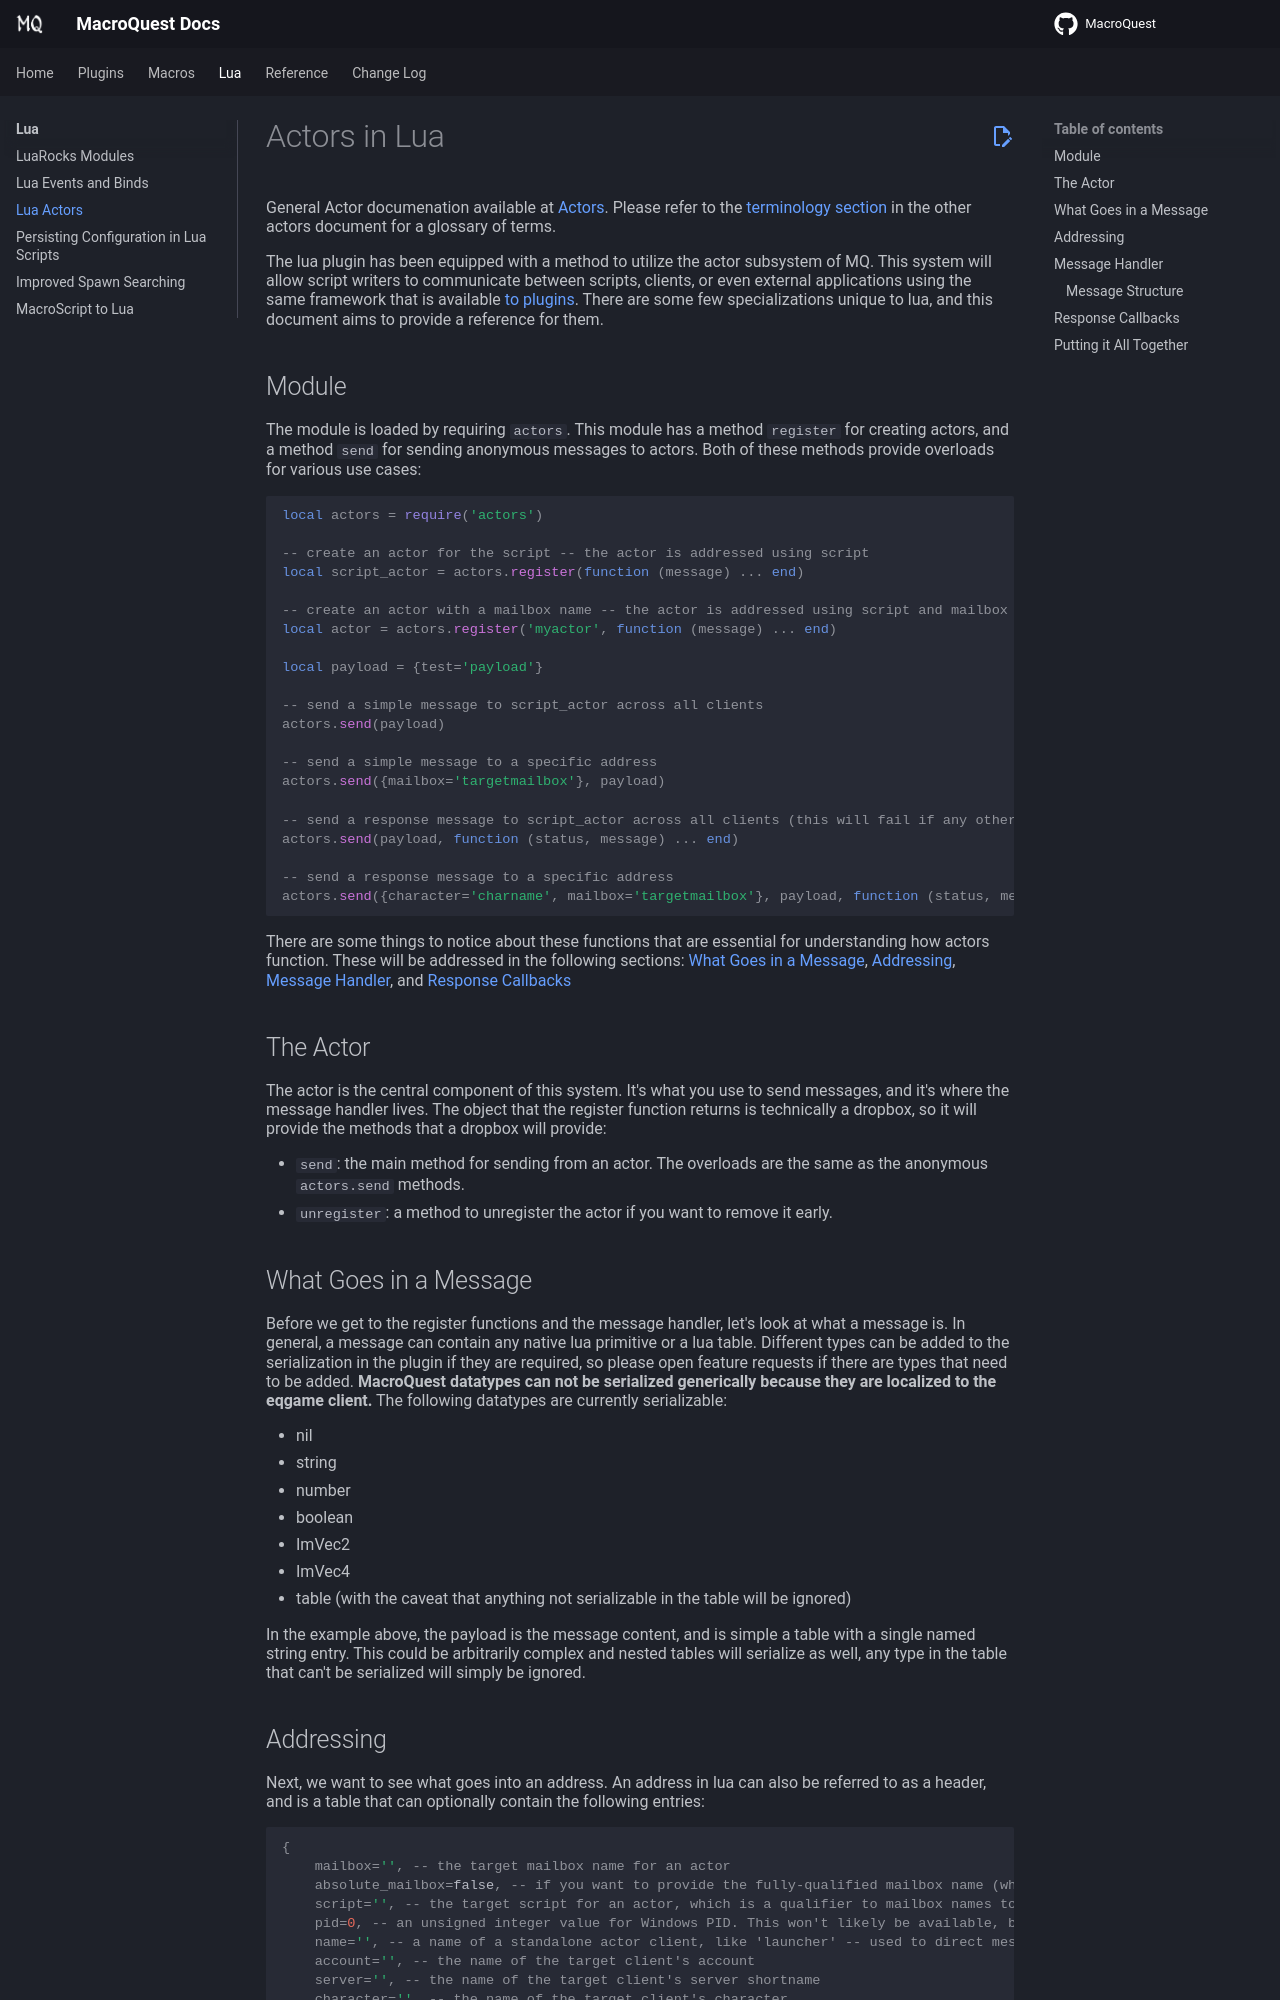

repository: macroquest/docs · page: lua/actors/index.html · generator: jekyll

# Actors in Lua

General Actor documenation available at [Actors](../main/features/actors.md). Please refer to the [terminology section](../main/features/actors.md#terminology) in the other actors document for a glossary of terms.

The lua plugin has been equipped with a method to utilize the actor subsystem of MQ. This system will allow script writers to communicate between scripts, clients, or even external applications using the same framework that is available [to plugins](../plugins/developing/actors.md). There are some few specializations unique to lua, and this document aims to provide a reference for them.

## Module

The module is loaded by requiring `actors`. This module has a method `register` for creating actors, and a method `send` for sending anonymous messages to actors. Both of these methods provide overloads for various use cases:

```lua
local actors = require('actors')

-- create an actor for the script -- the actor is addressed using script
local script_actor = actors.register(function (message) ... end)

-- create an actor with a mailbox name -- the actor is addressed using script and mailbox
local actor = actors.register('myactor', function (message) ... end)

local payload = {test='payload'}

-- send a simple message to script_actor across all clients
actors.send(payload)

-- send a simple message to a specific address
actors.send({mailbox='targetmailbox'}, payload)

-- send a response message to script_actor across all clients (this will fail if any other client is running the same script)
actors.send(payload, function (status, message) ... end)

-- send a response message to a specific address
actors.send({character='charname', mailbox='targetmailbox'}, payload, function (status, message) ... end)
```

There are some things to notice about these functions that are essential for understanding how actors function. These will be addressed in the following sections: [What Goes in a Message](#what-goes-in-a-message), [Addressing](#addressing), [Message Handler](#message-handler), and [Response Callbacks](#response-callbacks)

## The Actor

The actor is the central component of this system. It's what you use to send messages, and it's where the message handler lives. The object that the register function returns is technically a dropbox, so it will provide the methods that a dropbox will provide:

- `send`: the main method for sending from an actor. The overloads are the same as the anonymous `actors.send` methods.
- `unregister`: a method to unregister the actor if you want to remove it early.
